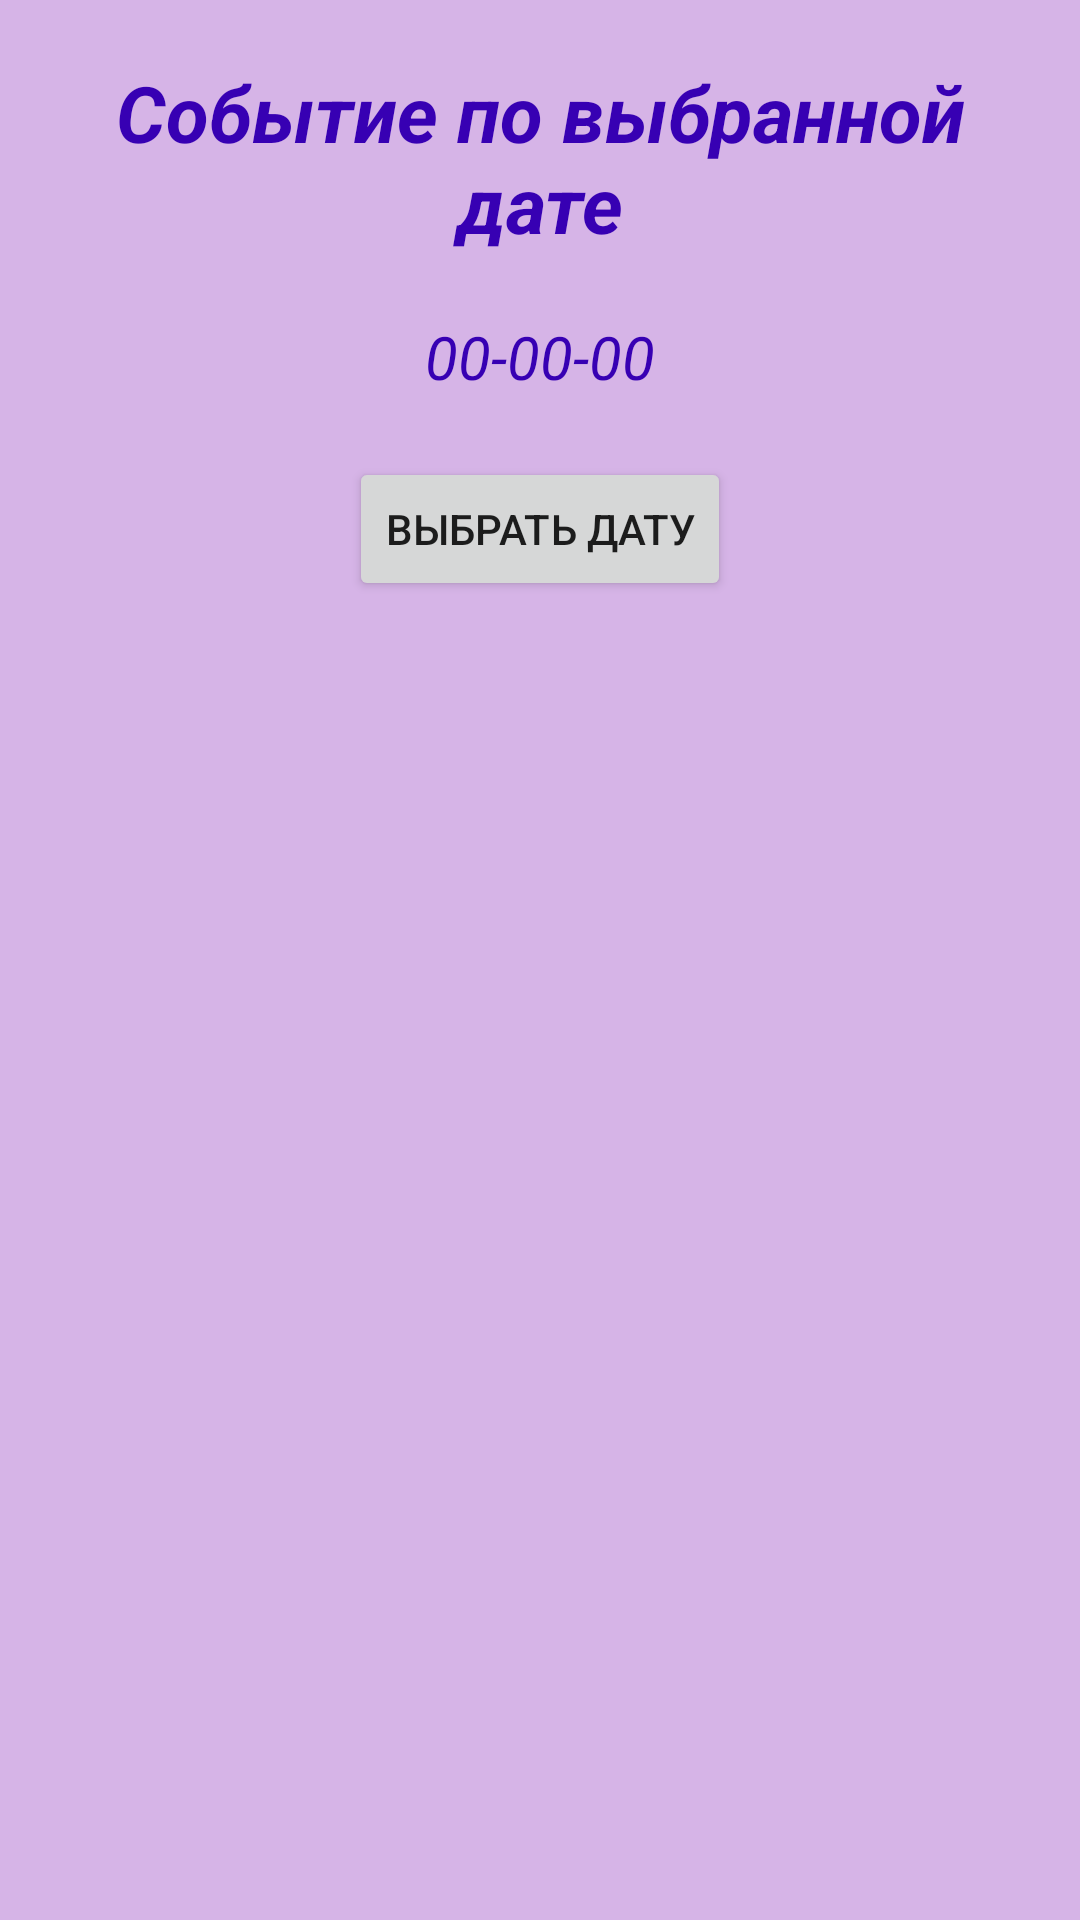

Here is an Android app screen rendered from its layout file. Give the layout XML and the strings, colors and styles it references.
<!-- AndroidManifest.xml: application theme Theme.NasaImagesBook -->
<!-- res/layout/fragment_event_by_date.xml -->
<?xml version="1.0" encoding="utf-8"?>
<androidx.constraintlayout.widget.ConstraintLayout
    xmlns:android="http://schemas.android.com/apk/res/android"
    android:layout_width="match_parent"
    android:layout_height="match_parent"
    xmlns:app="http://schemas.android.com/apk/res-auto"
    android:background="@color/soft_purple_1">
    <ScrollView
        android:layout_width="match_parent"
        android:layout_height="match_parent"
        android:layout_marginBottom="20dp">
        <androidx.constraintlayout.widget.ConstraintLayout
            android:layout_height="wrap_content"
            android:layout_width="match_parent">
            <TextView
                android:layout_width="match_parent"
                android:layout_height="wrap_content"
                android:id="@+id/event_by_date_text"
                android:text="Событие по выбранной дате"
                android:textSize="26sp"
                android:textColor="@color/purple_700"
                android:textStyle="bold|italic"
                android:gravity="center"
                app:layout_constraintStart_toStartOf="parent"
                app:layout_constraintEnd_toEndOf="parent"
                app:layout_constraintTop_toTopOf="parent"
                android:layout_marginTop="20dp"
                android:layout_marginStart="20dp"
                android:layout_marginEnd="20dp"/>
            <TextView
                android:layout_width="match_parent"
                android:layout_height="wrap_content"
                android:id="@+id/date_of_event"
                android:text="00-00-00"
                android:textSize="20sp"
                android:textColor="@color/purple_700"
                android:textStyle="italic"
                android:gravity="center"
                app:layout_constraintStart_toStartOf="@+id/event_by_date_text"
                app:layout_constraintEnd_toEndOf="@+id/event_by_date_text"
                app:layout_constraintTop_toBottomOf="@+id/event_by_date_text"
                android:layout_marginTop="20dp"
                android:layout_marginStart="20dp"
                android:layout_marginEnd="20dp"/>
            <Button
                android:layout_width="wrap_content"
                android:layout_height="wrap_content"
                android:text="Выбрать дату"
                android:id="@+id/choose_date_btn"
                app:layout_constraintTop_toBottomOf="@+id/date_of_event"
                app:layout_constraintStart_toStartOf="@+id/date_of_event"
                app:layout_constraintEnd_toEndOf="@+id/date_of_event"
                android:layout_marginTop="20dp"
                />
            <ImageView
                android:layout_width="match_parent"
                android:layout_height="300dp"
                android:id="@+id/image_event_by_date"
                android:src="@drawable/noimage"
                app:layout_constraintTop_toBottomOf="@+id/choose_date_btn"
                app:layout_constraintStart_toStartOf="@+id/choose_date_btn"
                app:layout_constraintEnd_toEndOf="@+id/choose_date_btn"
                android:layout_marginTop="30dp"
                android:visibility="gone"/>
            <TextView
                android:layout_width="match_parent"
                android:layout_height="wrap_content"
                android:id="@+id/title_event_by_date"
                android:text="Название события"
                android:textSize="26sp"
                android:textColor="@color/purple_700"
                android:textStyle="bold|italic"
                android:gravity="center"
                app:layout_constraintStart_toStartOf="@+id/image_event_by_date"
                app:layout_constraintEnd_toEndOf="@+id/image_event_by_date"
                app:layout_constraintTop_toBottomOf="@+id/image_event_by_date"
                android:layout_marginTop="20dp"
                android:layout_marginStart="20dp"
                android:layout_marginEnd="20dp"
                android:visibility="gone"/>
            <TextView
                android:layout_width="match_parent"
                android:layout_height="wrap_content"
                android:id="@+id/desc_event_by_date"
                android:text="Описание события"
                android:textSize="18sp"
                android:gravity="center"
                android:textColor="@color/purple_700"
                android:textStyle="italic"
                app:layout_constraintStart_toStartOf="@+id/title_event_by_date"
                app:layout_constraintEnd_toEndOf="@+id/title_event_by_date"
                app:layout_constraintTop_toBottomOf="@+id/title_event_by_date"
                android:layout_margin="20dp"
                android:visibility="gone"/>
            <Button
                android:layout_width="wrap_content"
                android:layout_height="wrap_content"
                android:id="@+id/btn_add_to_fav"
                android:text="Добавить в любимые"
                app:layout_constraintStart_toStartOf="@+id/desc_event_by_date"
                app:layout_constraintEnd_toEndOf="@+id/desc_event_by_date"
                app:layout_constraintTop_toBottomOf="@+id/desc_event_by_date"
                android:layout_margin="20dp"
                android:visibility="gone"/>
        </androidx.constraintlayout.widget.ConstraintLayout>
    </ScrollView>
    <ProgressBar
        android:layout_width="wrap_content"
        android:layout_height="wrap_content"
        android:id="@+id/date_event_progress_bar"
        app:layout_constraintStart_toStartOf="parent"
        app:layout_constraintEnd_toEndOf="parent"
        app:layout_constraintTop_toTopOf="parent"
        app:layout_constraintBottom_toBottomOf="parent"
        android:visibility="invisible"/>
</androidx.constraintlayout.widget.ConstraintLayout>
<!-- resources referenced by this layout -->
<resources>
  <color name="purple_700">#FF3700B3</color>
  <color name="soft_purple_1">#D6B4E7</color>
  <style name="Theme.NasaImagesBook" parent="Theme.MaterialComponents.DayNight.DarkActionBar">
          
          <item name="colorPrimary">@color/purple_500</item>
          <item name="colorPrimaryVariant">@color/purple_700</item>
          <item name="colorOnPrimary">@color/white</item>
          
          <item name="colorSecondary">@color/teal_200</item>
          <item name="colorSecondaryVariant">@color/teal_700</item>
          <item name="colorOnSecondary">@color/black</item>
          
          <item name="android:statusBarColor">?attr/colorPrimaryVariant</item>
          
      </style>
  <color name="purple_500">#FF6200EE</color>
  <color name="white">#FFFFFFFF</color>
  <color name="teal_200">#FF03DAC5</color>
  <color name="teal_700">#FF018786</color>
  <color name="black">#FF000000</color>
</resources>
